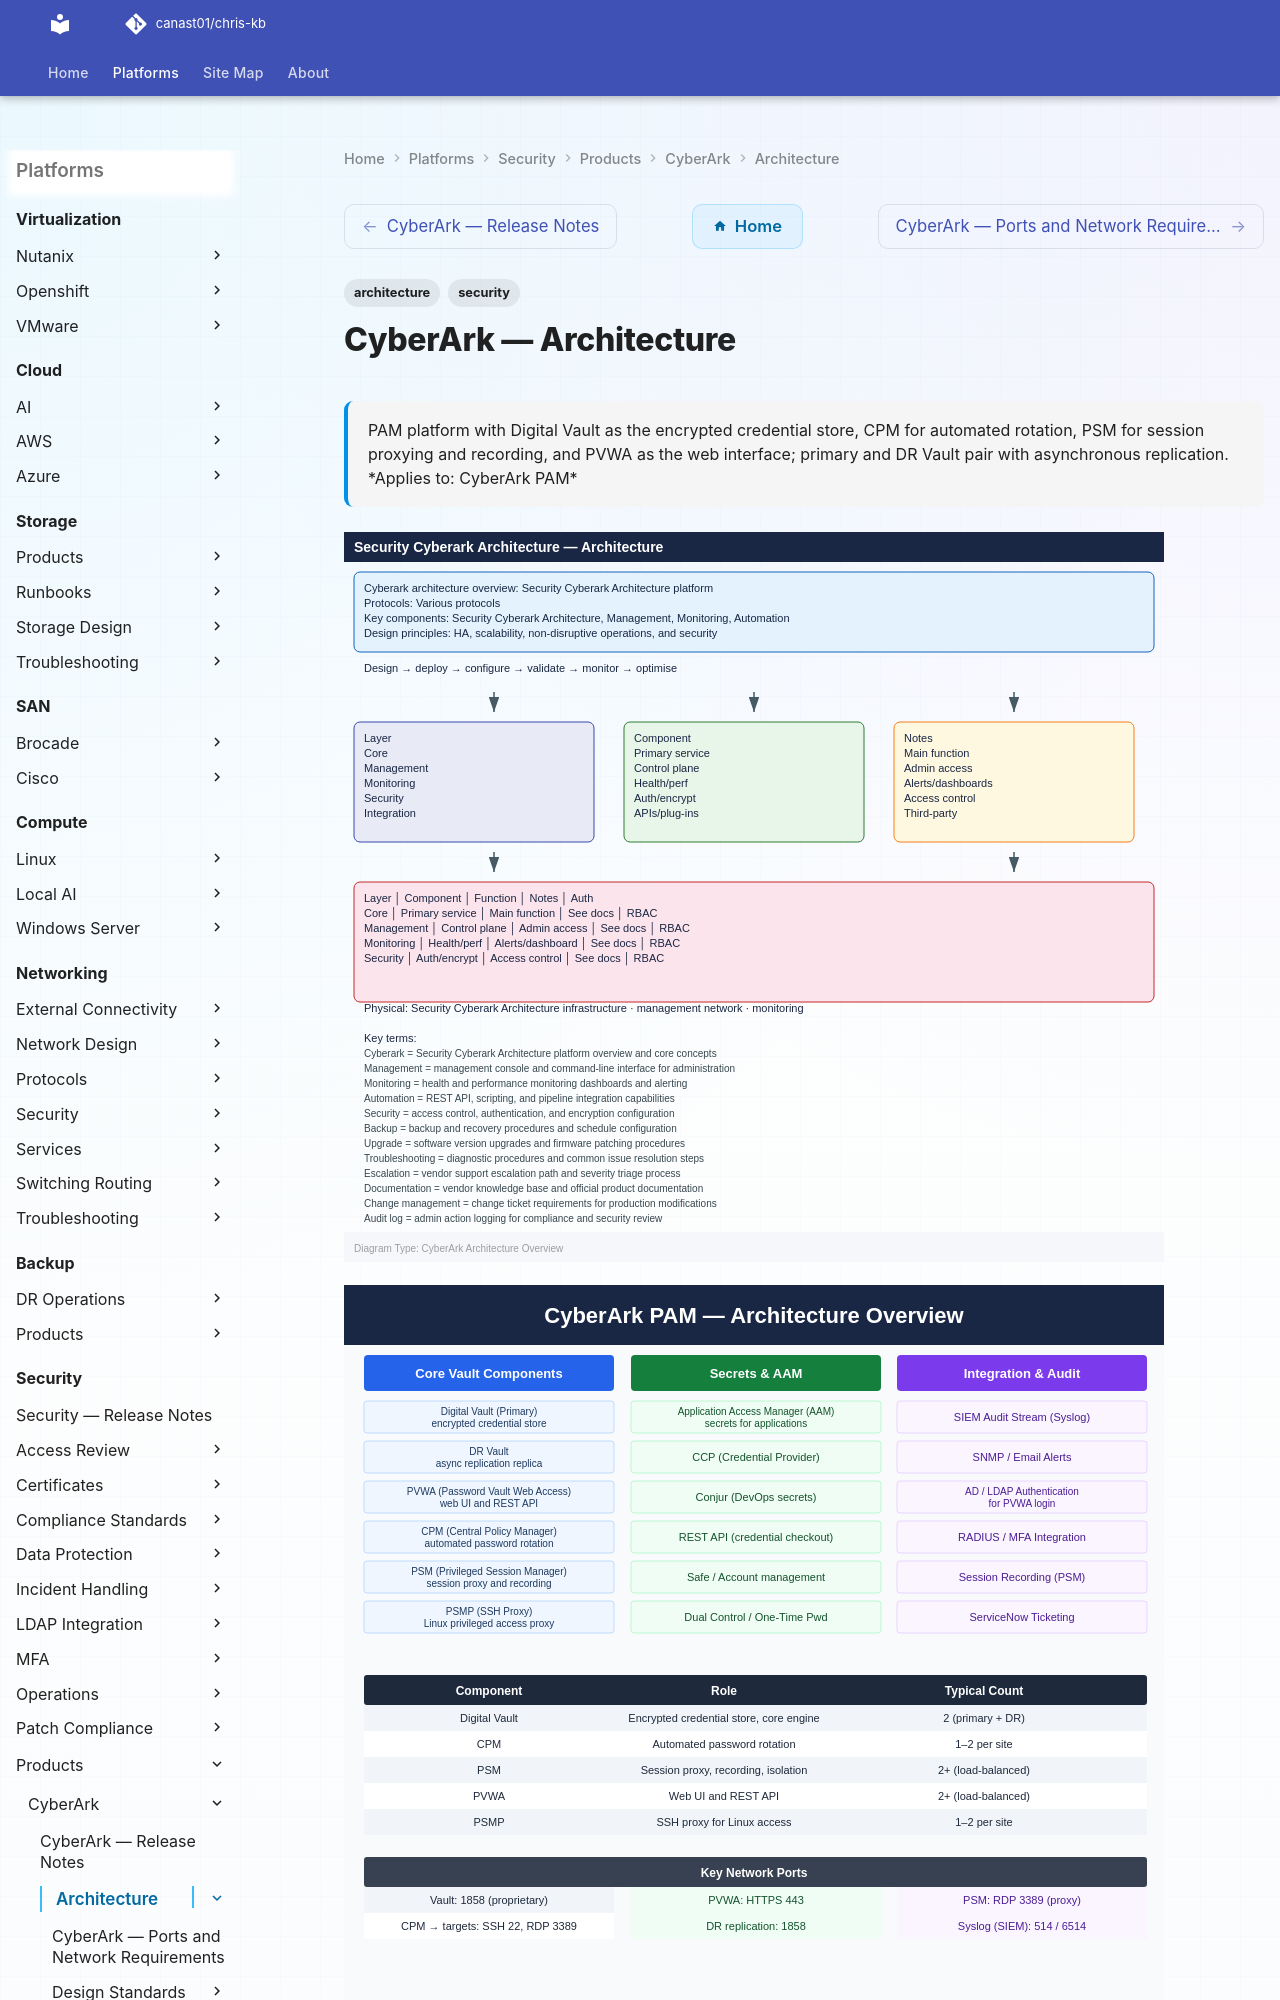

repository: canast01/chris-kb · page: security/products/cyberark/architecture/index.html · generator: mkdocs

---
tags:
  - architecture
  - security
description: "PAM platform with Digital Vault as the encrypted credential store, CPM for automated rotation, PSM for session proxying and recording, and PVWA as the web..."
---
